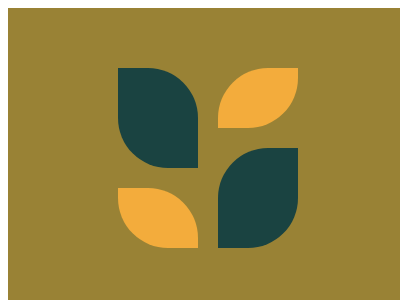

Recreate this image using only HTML and CSS.

<!-- file: 25.html -->
<!DOCTYPE html>
<html lang="en">
    <head>
        <meta charset="UTF-8" />
        <meta http-equiv="X-UA-Compatible" content="IE=edge" />
        <meta name="viewport" content="width=device-width, initial-scale=1.0" />
        <title>Document</title>
        <link rel="stylesheet" href="../base.css" />
        <style>
            body {
                background: #998235;
            }
            div,
            div::before,
            div::after {
                content: '';
                position: absolute;
            }
            div {
                width: 180px;
                height: 180px;
                inset: 0;
                margin: auto;
            }
            div::before,
            div::after {
                border-radius: 0 50px;
                width: 80px;
            }
            div::before {
                height: 100px;
                background: #1a4341;
            }
            div::after {
                height: 60px;
                background: #f3ac3c;
                bottom: 0;
            }
            .b {
                transform: scale(-1);
            }
            .b::before,
            .b::after {
                border-radius: 50px 0;
            }
        </style>
    </head>
    <body>
        <div></div>
        <div class="b"></div>
    </body>
</html>


/* file: base.css */
html,
body {
    overflow: hidden;
}
html {
    width: 400px;
    height: 300px;
    background: #fff;
}
body {
    position: relative;
    width: 100%;
    height: 100%;
}
